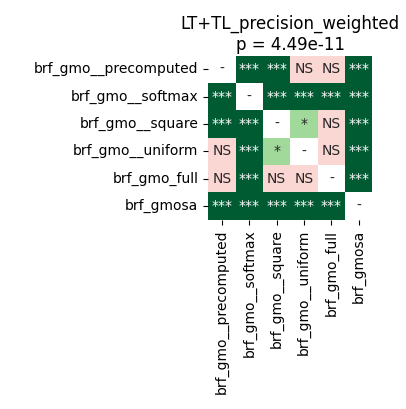

The data file committed next to this chart (first rows):
	brf_gmo__precomputed	brf_gmo__softmax	brf_gmo__square	brf_gmo__uniform	brf_gmo_full	brf_gmosa
brf_gmo__precomputed	1.0	6.539481026785714e-05	0.0001144	0.1207	0.4637	6.539481026785714e-05
brf_gmo__softmax	6.539481026785714e-05	1.0	6.539481026785714e-05	0.0001373	0.0001373	6.539481026785714e-05
brf_gmo__square	0.0001144	6.539481026785714e-05	1.0	0.01253	0.09239	6.539481026785714e-05
brf_gmo__uniform	0.1207	0.0001373	0.01253	1.0	0.1704	6.539481026785714e-05
brf_gmo_full	0.4637	0.0001373	0.09239	0.1704	1.0	6.539481026785714e-05
brf_gmosa	6.539481026785714e-05	6.539481026785714e-05	6.539481026785714e-05	6.539481026785714e-05	6.539481026785714e-05	1.0
